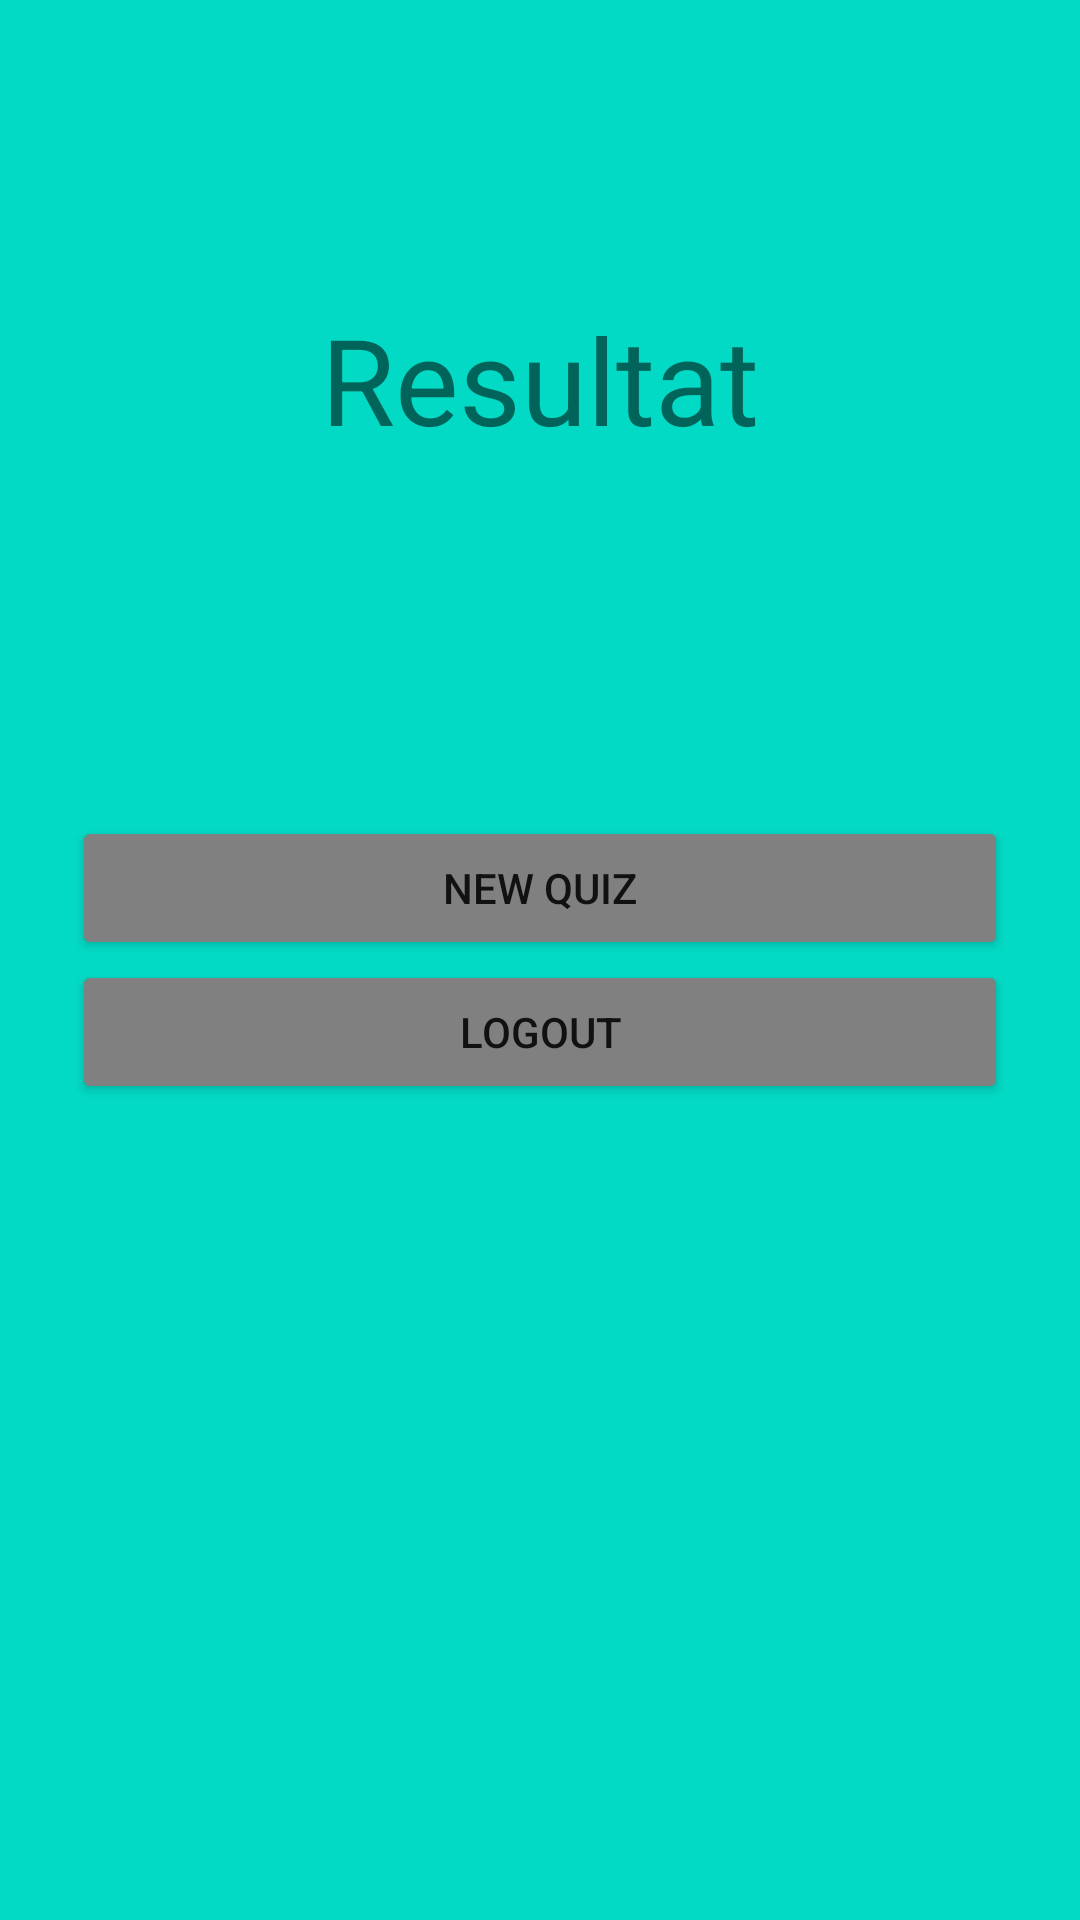

The Android layout XML behind this screen, and the referenced resources:
<!-- AndroidManifest.xml: application theme Theme.QuizApp -->
<!-- res/layout/activity_resultat.xml -->
<?xml version="1.0" encoding="utf-8"?>
<RelativeLayout xmlns:android="http://schemas.android.com/apk/res/android"
    xmlns:app="http://schemas.android.com/apk/res-auto"
    xmlns:tools="http://schemas.android.com/tools"
    android:layout_width="match_parent"
    android:layout_height="match_parent"
    android:orientation="vertical"
    android:padding="24dp"
    android:background="@color/teal_200"
    tools:context=".Resultat">


    <TextView
        android:id="@+id/resultat"
        android:layout_width="match_parent"
        android:layout_height="wrap_content"
        android:layout_above="@+id/buttons"
        android:layout_marginBottom="119dp"
        android:text="Resultat"
        android:textAlignment="center"
        android:textSize="40dp" />

    <LinearLayout
        android:layout_width="match_parent"
        android:layout_height="wrap_content"
        android:id="@+id/buttons"
        android:orientation="vertical"
        android:layout_centerInParent="true">
    <Button
        android:id="@+id/nextb"
        android:layout_width="match_parent"
        android:layout_height="wrap_content"
        android:text="New Quiz"
        android:backgroundTint="@color/grey"/>
    <Button
        android:id="@+id/logout"
        android:layout_width="match_parent"
        android:layout_height="wrap_content"
        android:text="@string/logout"
        android:backgroundTint="@color/grey"/>
    </LinearLayout>

</RelativeLayout>
<!-- resources referenced by this layout -->
<resources>
  <color name="grey">#808080</color>
  <color name="teal_200">#FF03DAC5</color>
  <string name="logout">Logout</string>
  <style name="Theme.QuizApp" parent="Theme.MaterialComponents.DayNight.NoActionBar">
          
          <item name="colorPrimary">@color/green</item>
          <item name="colorPrimaryVariant">@color/greens</item>
          <item name="colorOnPrimary">@color/white</item>
          
          <item name="colorSecondary">@color/teal_200</item>
          <item name="colorSecondaryVariant">@color/teal_700</item>
          <item name="colorOnSecondary">@color/black</item>
          
          <item name="android:statusBarColor">?attr/colorPrimaryVariant</item>
          
      </style>
  <color name="green">#04C50C</color>
  <color name="greens">#08670C</color>
  <color name="white">#FFFFFFFF</color>
  <color name="teal_700">#FF018786</color>
  <color name="black">#FF000000</color>
</resources>
